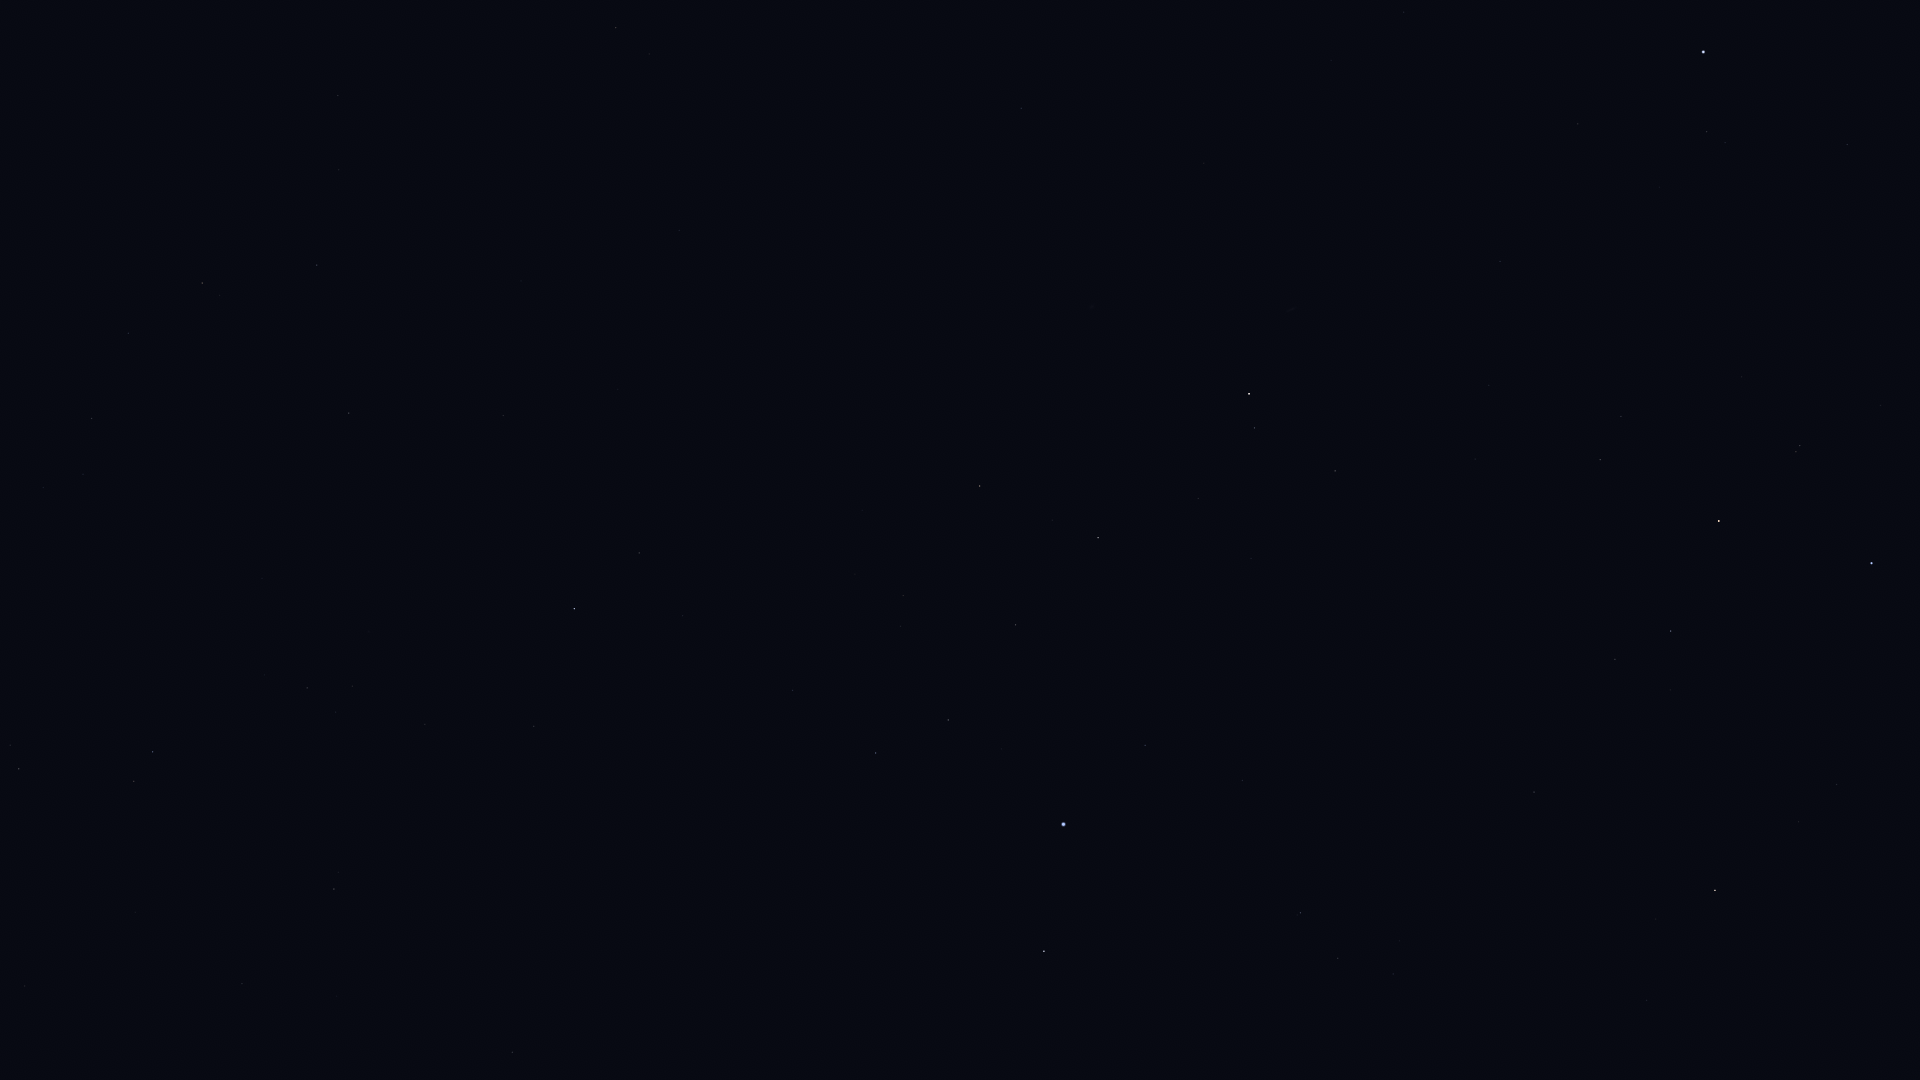

The table this chart was drawn from, first rows:
Star_ID, Name, X, Y
765, HIP 765, 1335, 471
1599, HIP 1599, 1338, 958
2072, HIP 2072, 1255, 428
2081, Ankaa, 1249, 394
2484, HIP 2484, 1300, 913
3479, Cocibolca, 1081, 19
4577, HIP 4577, 1021, 108
5054, Nenque, 1057, 362
5348, Wurren, 1145, 745
5529, Emiw, 1211, 1015
7083, HIP 7083, 1016, 625
7588, Achernar, 1064, 824
8837, HIP 8837, 903, 596
9007, HIP 9007, 948, 720
9236, HIP 9236, 1044, 951
10602, HIP 10602, 876, 753
11407, HIP 11407, 793, 690
12413, HIP 12413, 683, 616
12484, HIP 12484, 836, 865
12486, HIP 12486, 639, 553
12843, HIP 12843, 338, 95
12961, Koeia, 390, 203
13147, HIP 13147, 503, 415
15474, Angetenar, 339, 170
13847, Acamar, 574, 609
13993, Ayeyarwady, 288, 195
14146, HIP 14146, 317, 265
14240, HIP 14240, 848, 1018
14879, Dalim, 349, 413
15510, HIP 15510, 534, 726
15578, Intan, 383, 540
16611, HIP 16611, 128, 333
17096, Tupi, 637, 971
17651, HIP 17651, 92, 418
17797, HIP 17797, 336, 712
17874, HIP 17874, 307, 688
19747, HIP 19747, 334, 889
19893, HIP 19893, 512, 1052
21248, Beemim, 134, 781
21060, HIP 21060, 337, 996
21393, Theemin, 19, 769
21770, HIP 21770, 242, 984
21861, HIP 21861, 135, 912
109268, Alnair, 1872, 563
110130, HIP 110130, 1715, 890
110997, HIP 110997, 1800, 446
112122, Tiaki, 1719, 521
112623, HIP 112623, 1671, 631
113246, HIP 113246, 1707, 132
113368, Fomalhaut, 1704, 52
113638, HIP 113638, 1615, 659
114131, HIP 114131, 1621, 416
114421, HIP 114421, 1600, 460
114996, HIP 114996, 1534, 792
115102, HIP 115102, 1578, 124
116084, Poerava, 1487, 787
116231, HIP 116231, 1500, 261
